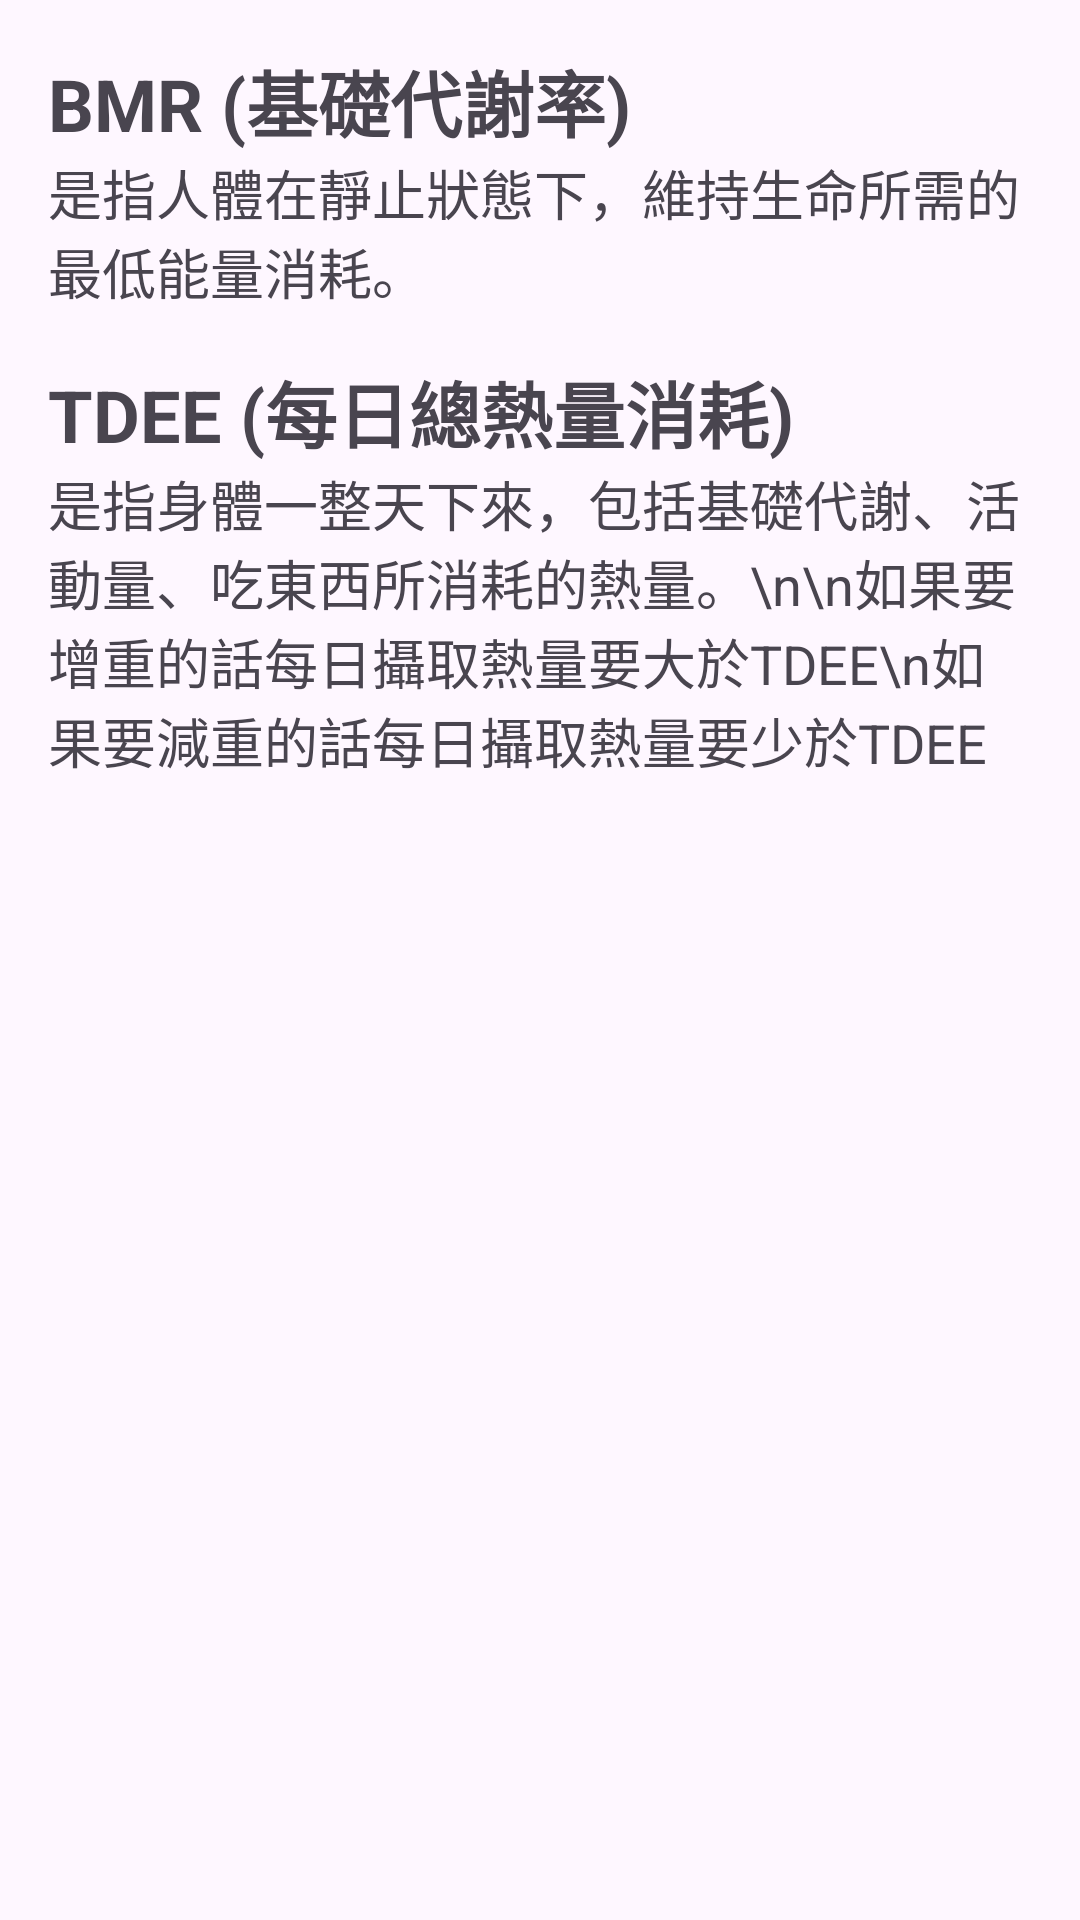

This screen was rendered from an Android layout file. Write that file and the resources it references.
<!-- AndroidManifest.xml: application theme Theme.Final_Project -->
<!-- res/layout/bottom_sheet_dialog.xml -->
<?xml version="1.0" encoding="utf-8"?>
<LinearLayout xmlns:android="http://schemas.android.com/apk/res/android"
    android:layout_width="match_parent"
    android:layout_height="wrap_content"
    android:orientation="vertical"
    android:padding="16dp">

    <TextView
        android:layout_width="wrap_content"
        android:layout_height="wrap_content"
        android:text="BMR (基礎代謝率)"
        android:textSize="24sp"
        android:textStyle="bold" />

    <TextView
        android:layout_width="wrap_content"
        android:layout_height="wrap_content"
        android:textSize="18sp"
        android:text="是指人體在靜止狀態下，維持生命所需的最低能量消耗。" />

    <TextView
        android:layout_width="wrap_content"
        android:layout_height="wrap_content"
        android:layout_marginTop="16dp"
        android:textSize="24sp"
        android:text="TDEE (每日總熱量消耗)"
        android:textStyle="bold" />

    <TextView
        android:layout_width="wrap_content"
        android:layout_height="wrap_content"
        android:textSize="18sp"
        android:text="是指身體一整天下來，包括基礎代謝、活動量、吃東西所消耗的熱量。\n\n如果要增重的話每日攝取熱量要大於TDEE\n如果要減重的話每日攝取熱量要少於TDEE" />

</LinearLayout>
<!-- resources referenced by this layout -->
<resources>
  <style name="Theme.Final_Project" parent="Base.Theme.Final_Project" />
  <style name="Base.Theme.Final_Project" parent="Theme.Material3.DayNight.NoActionBar">
          
          
      </style>
</resources>
